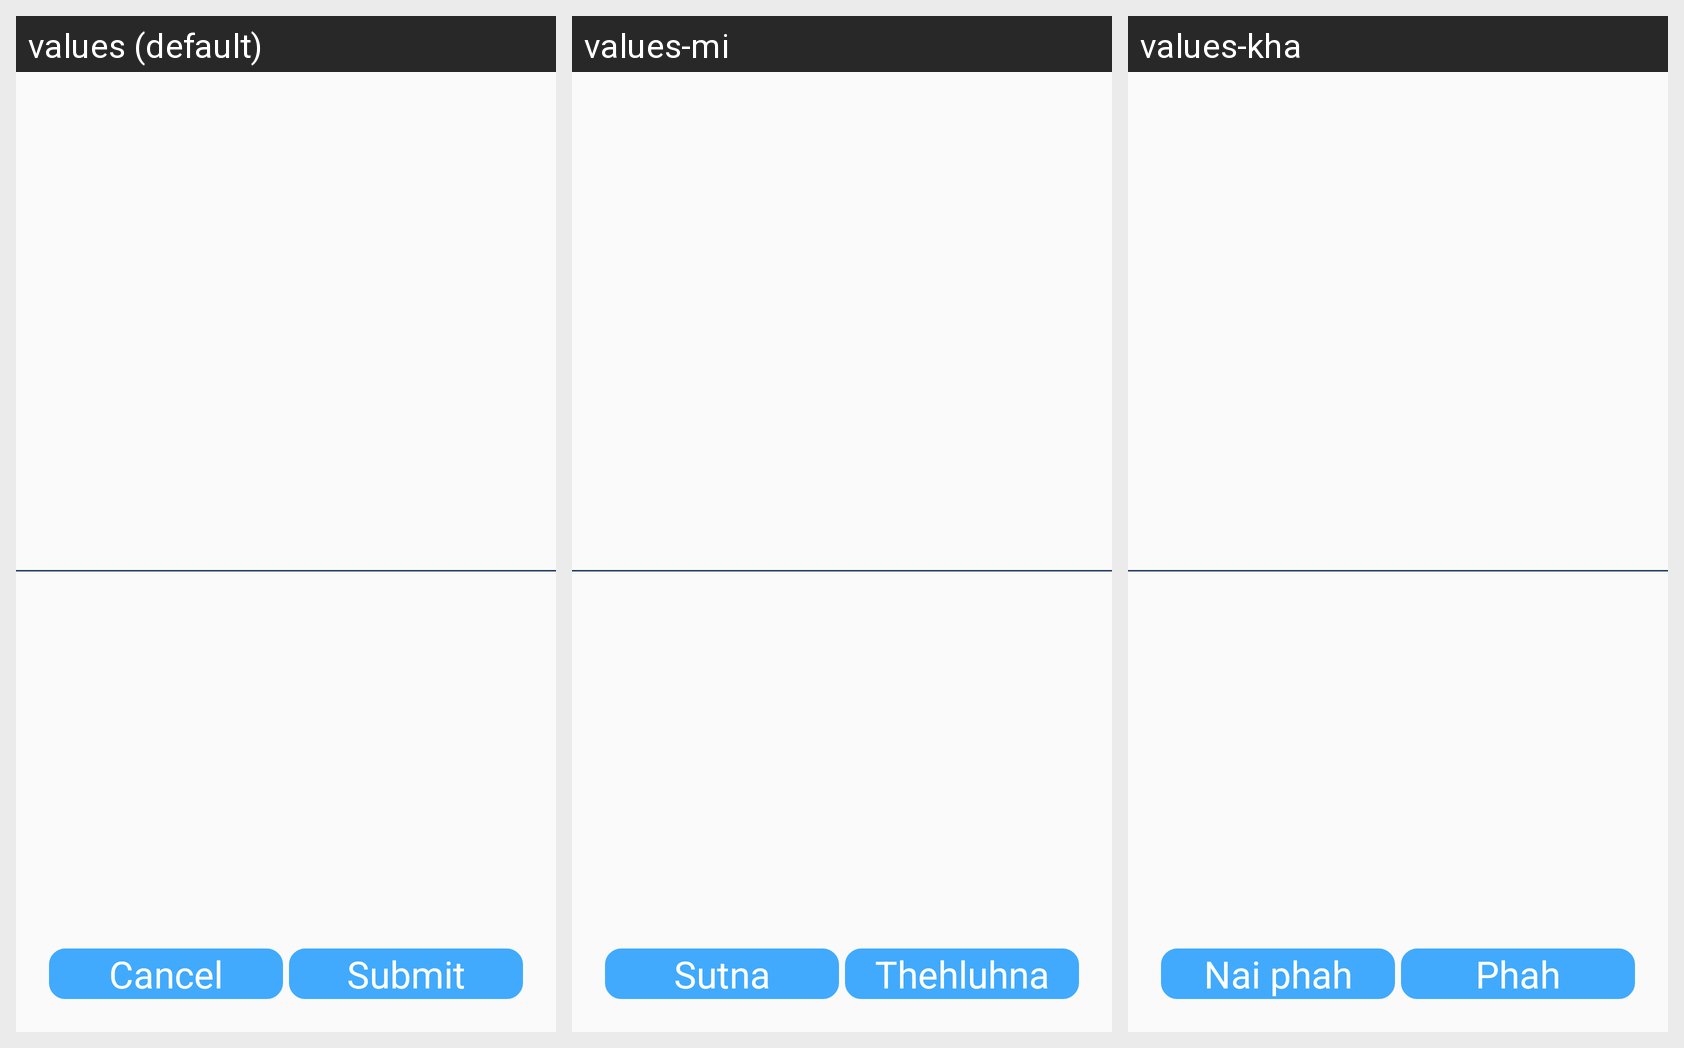

For this localized Android screen grid, give each drawn string resource with its value in every locale shown.
Android screen res/layout/select_language_dialog.xml rendered under 3 locales, left to right: values (default), values-mi, values-kha. Device: Nexus 5 (rendered at 1080×1920; each locale shown at half size, 540×960, under a caption strip naming it); theme AppTheme.
Other locales in the repository, not shown: values-as-rIN, values-bn, values-gu-rIN, values-hi-rIN, values-ml, values-mr-rIN, values-or-rIN, values-pa, values-ta.
Strings drawn on this screen, with the default value and each locale's value (text and hints the layout hard-codes, and strings that could not be matched under every locale, appear in the picture but are not listed):

cancel
  values: Cancel
  values-mi: Sutna
  values-kha: Nai phah

submit
  values: Submit
  values-mi: Thehluhna
  values-kha: Phah
